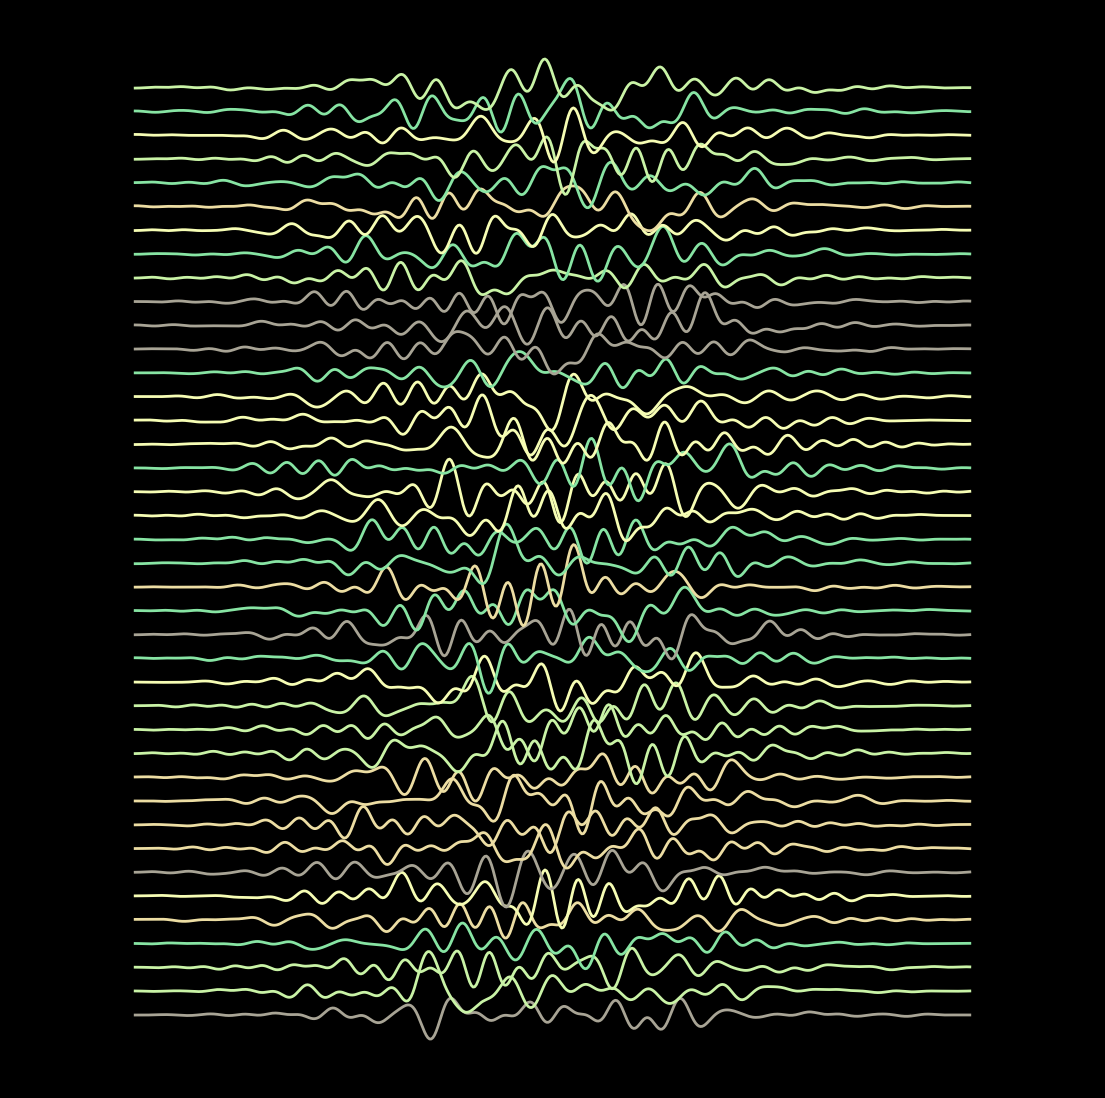

Python code for this plot: (Note: this script raises an exception after producing the figure.)
import matplotlib.pylab as plt
import numpy as np
import pandas as pd
from matplotlib import cm
from scipy.stats import norm,chi2,binom,gamma
import seaborn as sns
from math import cos, sin,log,tan,pi,exp,sqrt,cosh,sinh,tanh,atan,atan2

p = plt.figure(figsize=(14,14),facecolor='black',dpi=400)
p = plt.axis('off')
plt.xlim(-0.15,1.15)
# plt.ylim(0,1)
s = 0.25
k=60
colors= ['#ecdda3', '#f6fdb4', '#c9f3a6','#87e4a3' ,'#a8a495']
for z in np.linspace(0,250,40):
    h = np.random.choice([-1,0,1],k)
    f = np.random.uniform(2,30,k)
    plt.plot(np.linspace(0,1,500),
             [z+1/sqrt(s*2*pi)*exp(-((x-0.5)/s)**2)*sum([h[i]*cos(f[i]*x*2*pi) for i in range(k)]) for x in np.linspace(0,1,500)],
             color=np.random.choice(colors),lw=2)

p = plt.savefig(f'C:/Users/<user>/Pictures/RandomPlots/22042020.PNG',facecolor='black')